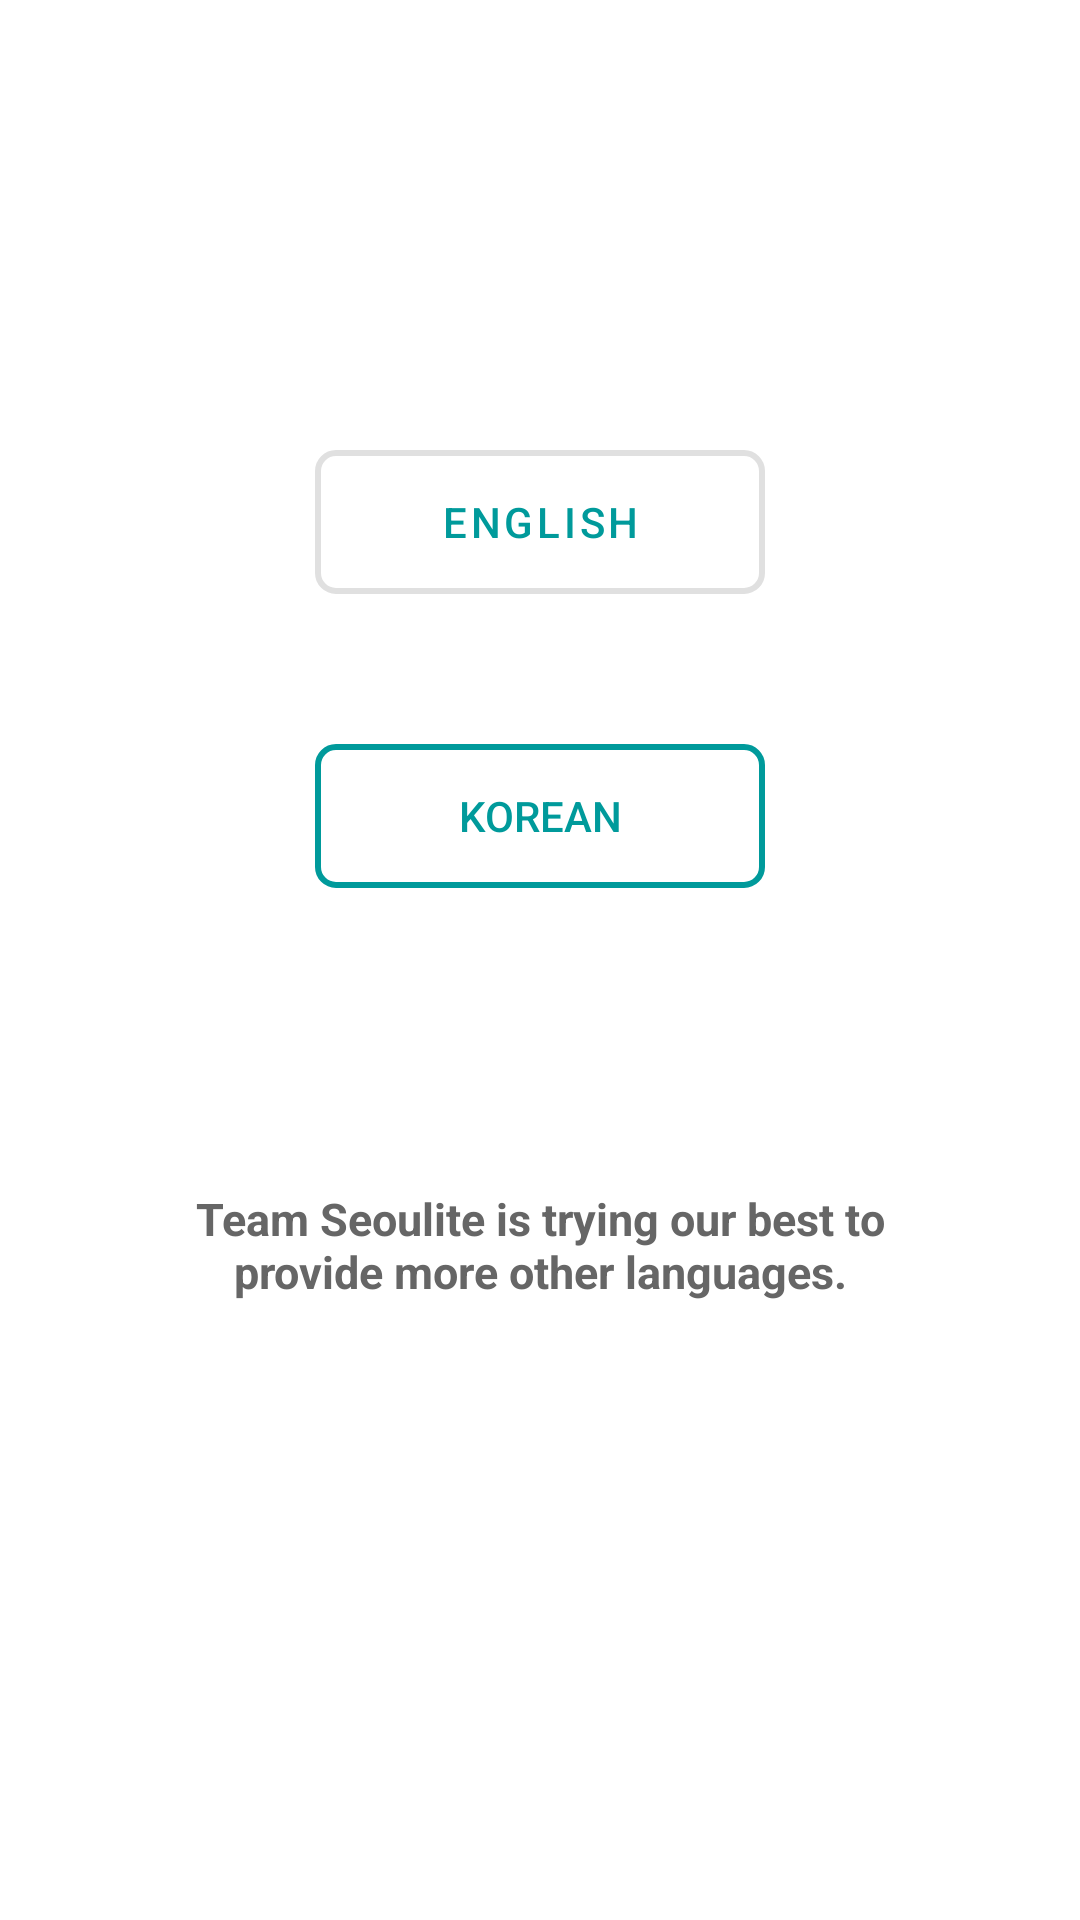

Produce the Android XML layout that renders to this screen, including the resource entries it uses.
<!-- AndroidManifest.xml: application theme Theme.Shrine -->
<!-- res/layout/fragment_language_setting.xml -->
<?xml version="1.0" encoding="utf-8"?>
<LinearLayout xmlns:android="http://schemas.android.com/apk/res/android"
    android:layout_width="match_parent"
    android:layout_height="match_parent"
    android:orientation="vertical">

    <android.support.design.button.MaterialButton
        android:id="@+id/btn_language_setting_en"
        android:background="@drawable/btn_transparent_bg_bordered"
        android:textColor="#009a9b"
        android:layout_marginTop="150dp"
        android:layout_width="150dp"
        android:layout_gravity="center"
        android:layout_height="wrap_content"
        android:text="@string/languageSetting_eng" />

    <Button
        android:id="@+id/btn_language_setting_kr"
        android:background="@drawable/btn_transparent_bg_bordered"
        android:textColor="#009a9b"
        android:layout_marginTop="50dp"
        android:layout_marginBottom="100dp"
        android:layout_width="150dp"
        android:layout_gravity="center"
        android:layout_height="wrap_content"
        android:text="@string/languageSetting_kor" />

    <TextView
        android:layout_width="match_parent"
        android:layout_height="wrap_content"
        android:gravity="center"
        android:minLines="2"
        android:paddingHorizontal="50dp"
        android:text="@string/languageSetting_info"
        android:textColor="#666666"
        android:textSize="15sp"
        android:textStyle="bold" />

</LinearLayout>
<!-- resources referenced by this layout -->
<resources>
  <!-- drawable btn_transparent_bg_bordered (drawable) -->
  <?xml version="1.0" encoding="utf-8"?>
  <selector xmlns:android="http://schemas.android.com/apk/res/android">
  
      <item>
          <shape android:shape="rectangle">
              
              <solid android:color="@color/transparent" />
  
              
              <stroke android:width="2dp"
                  android:color="#009a9b" />
  
              
              <corners android:radius="6dp" />
          </shape>
      </item>
  </selector>
  <string name="languageSetting_eng">English</string>
  <string name="languageSetting_info">Team Seoulite is trying our best to provide more other languages.</string>
  <string name="languageSetting_kor">Korean</string>
  <style name="Theme.Shrine" parent="Theme.MaterialComponents.Light.NoActionBar">
          
          <item name="colorPrimary">@color/colorPrimary</item>
          <item name="colorPrimaryDark">@color/colorPrimaryDark</item>
          <item name="colorAccent">#009a9b</item>
          <item name="android:statusBarColor">#27272F</item>
          <item name="android:colorControlActivated">#009a9b</item>
          <item name="android:textColorPrimary">@color/textColorPrimary</item>
      </style>
  <color name="transparent">#00000000</color>
  <color name="colorPrimary">#e0e0e0</color>
  <color name="colorPrimaryDark">#dadce0</color>
  <color name="textColorPrimary">#442C2E</color>
</resources>
